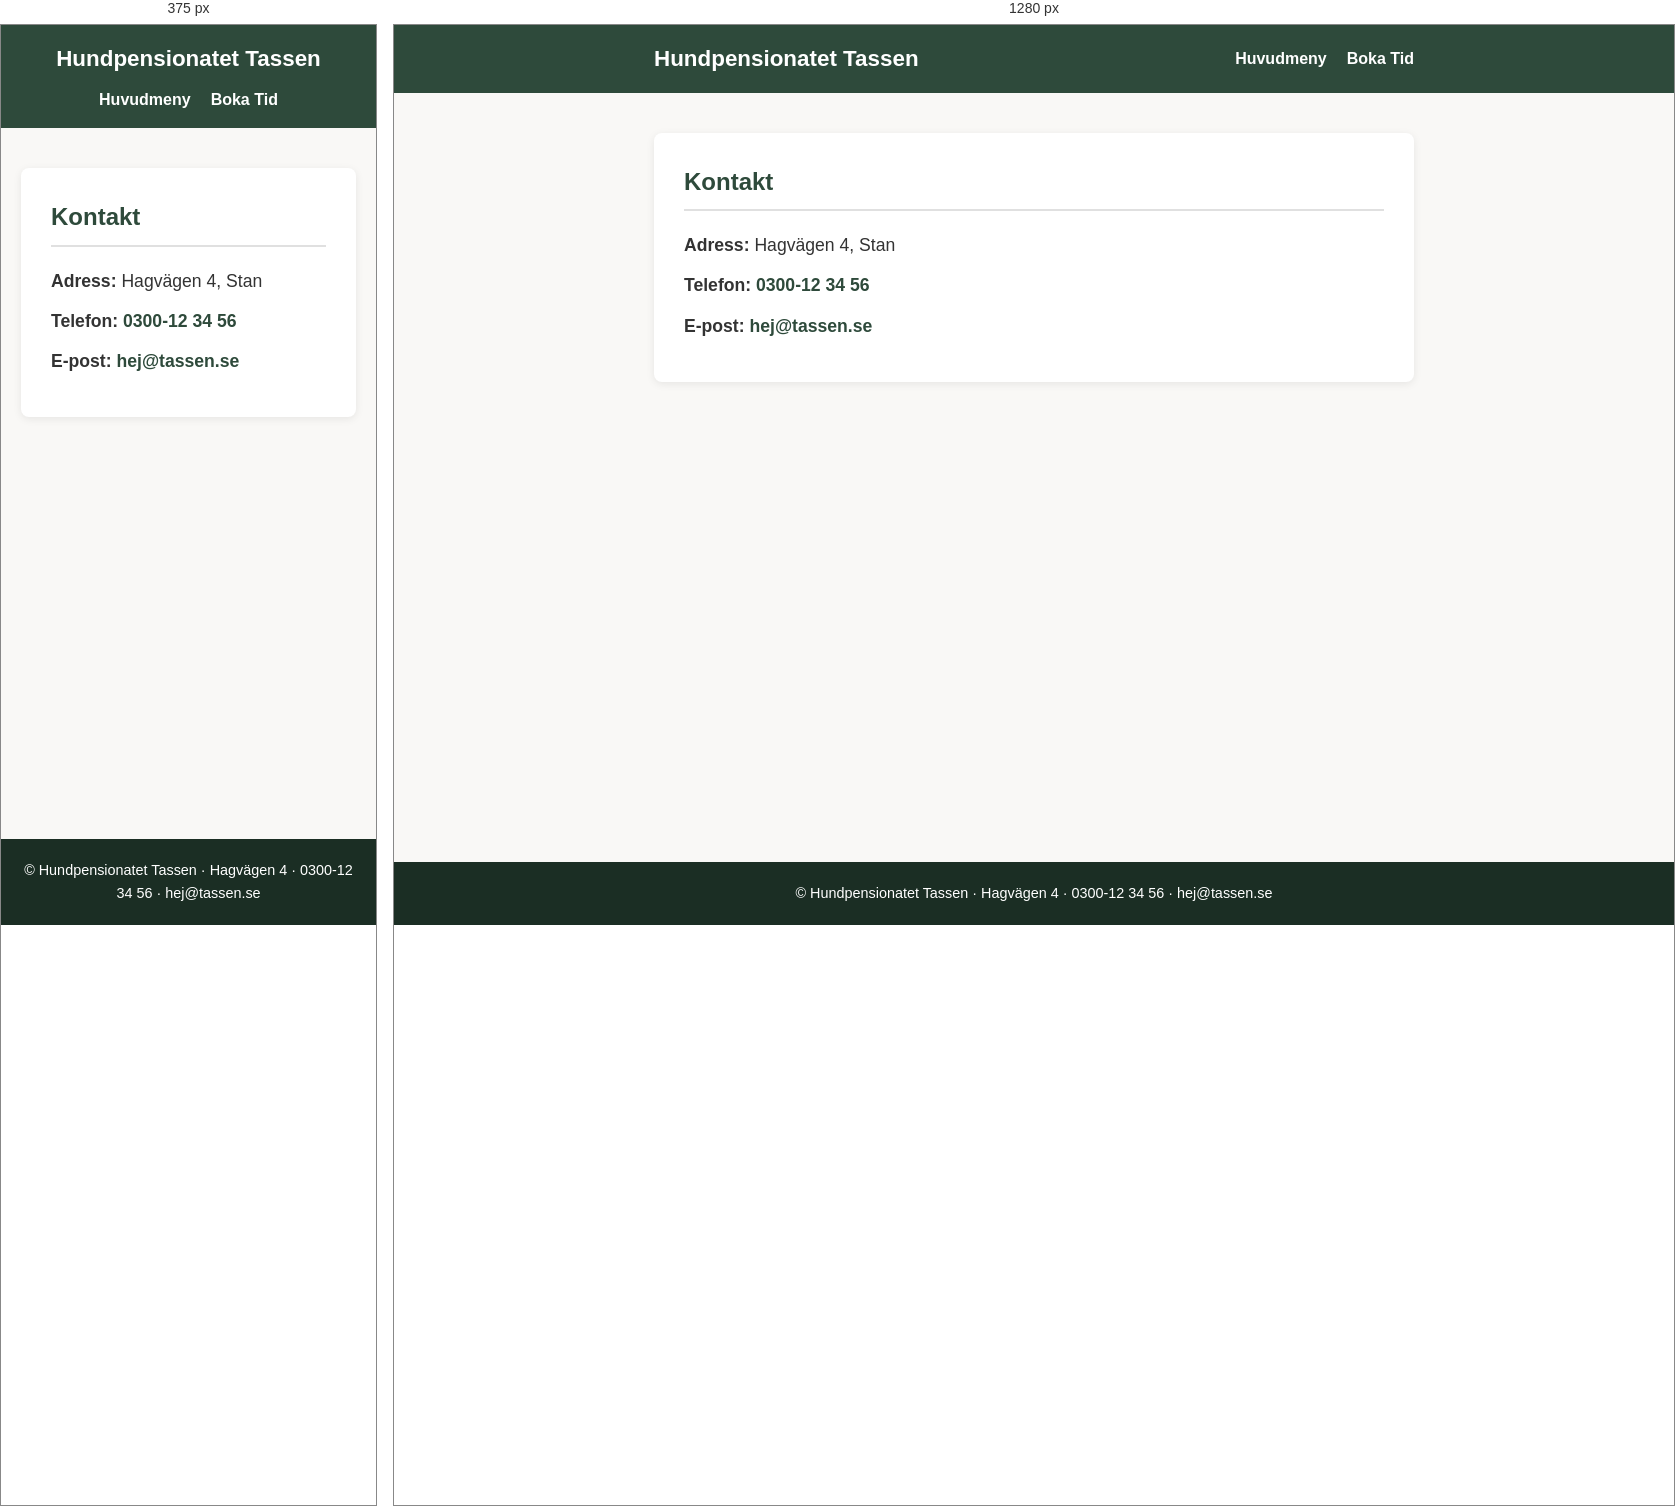
Rendered at 375 px and 1280 px, left to right.

<!-- file: Kontakta.html -->
<!DOCTYPE html>
<html lang="sv">
<head>
    <meta charset="UTF-8">
    <meta name="viewport" content="width=device-width, initial-scale=1.0">
    <link rel="stylesheet" href="Kontakta.css">
    <title>Kontakta oss</title>
</head>
<body>
    <header>
        <div class="header-container">
            <h1 class="logo">Hundpensionatet Tassen</h1>
            <nav>
                <ul>
                    <li><a href="Tassen.html">Huvudmeny</a></li>
                    <li><a href="Tassen_Bokade_tider.html">Boka Tid</a></li>
                </ul>
            </nav>
        </div>
    </header>

    <main>
        <section id="kontakt" class="section-block">
            <h2>Kontakt</h2>
            <div class="kontakt-enkelt">
                <p><strong>Adress:</strong> Hagvägen 4, Stan</p>
                <p><strong>Telefon:</strong> <a href="tel:0300123456">0300-12 34 56</a></p>
                <p><strong>E-post:</strong> <a href="mailto:hej@tassen.se">hej@tassen.se</a></p>
            </div>
        </section>
    </main>

    <footer>
        <p>&copy; Hundpensionatet Tassen · Hagvägen 4 · 0300-12 34 56 · hej@tassen.se</p>
    </footer>

    <script src="Kontakta.js"></script>
        
</body>
</html>

/* @media block from Kontakta.css */
@media (max-width: 600px) {
    .header-container {
        flex-direction: column;
        gap: 10px;
        text-align: center;
    }
}